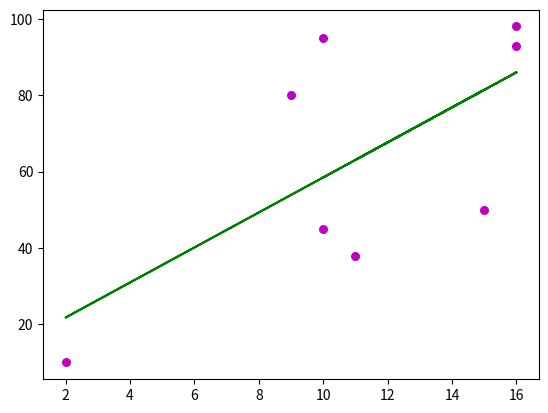

Here is the Python script that generated this plot:
import numpy as np
from math import sqrt
import matplotlib.pyplot as plt

def covariance(X,mean_x,Y,mean_y): #np.cov(X,Y)[0][1] can be used as well
    cov = 0.0
    for i in range(len(X)):
        cov += (X[i] - mean_x) * (Y[i] - mean_y)
    return cov

def variance(values,mean): #np.var(values) can also be used
    var = sum([(x - mean)**2 for x in values])
    return var

def findcoefficients(X,Y):
    mean_x = np.mean(X)
    mean_y = np.mean(Y)
    b0 = covariance(X,mean_x,Y,mean_y) / variance(X,mean_x)
    b1 = mean_y - b0 * mean_x
    return [b0,b1]

def predict(cf,X):
    predicted = [(cf[0]*value+cf[1]) for value in X]
    return predicted

def plot(X,Y,predicted):
    plt.scatter(X, Y, color = "m", marker = "o", s = 30)
    plt.plot(X,predicted,color = "g")
    plt.show()

def r_value(X,Y):
    xy = [(x*y) for (x,y) in zip(X,Y)]
    x_sq = [(x**2) for x in X]
    y_sq = [(y**2) for y in Y]

    x_sum, y_sum, xy_sum, x_sq_sum, y_sq_sum = sum(X), sum(Y), sum(xy), sum(x_sq), sum(y_sq)
    r = (len(X) * xy_sum - x_sum * y_sum) / (sqrt( (len(X)*x_sq_sum - x_sum**2) * (len(Y)*y_sq_sum - y_sum**2) ))
    return r

def main():
    X = np.array([10,9,2,15,10,16,11,16])
    Y = np.array([95,80,10,50,45,98,38,93])
    r = r_value(X,Y)
    print("Correlation measure is %8.2f" % r)
    print("r-square value is %8.2f" % (r * r * 100))
    cf = findcoefficients(X,Y)
    print("parameters: %8.2f , %8.2f" % (cf[0],cf[1]))
    predicted = predict(cf,X)
    plot(X,Y,predicted)

if __name__ == "__main__":
    main()
